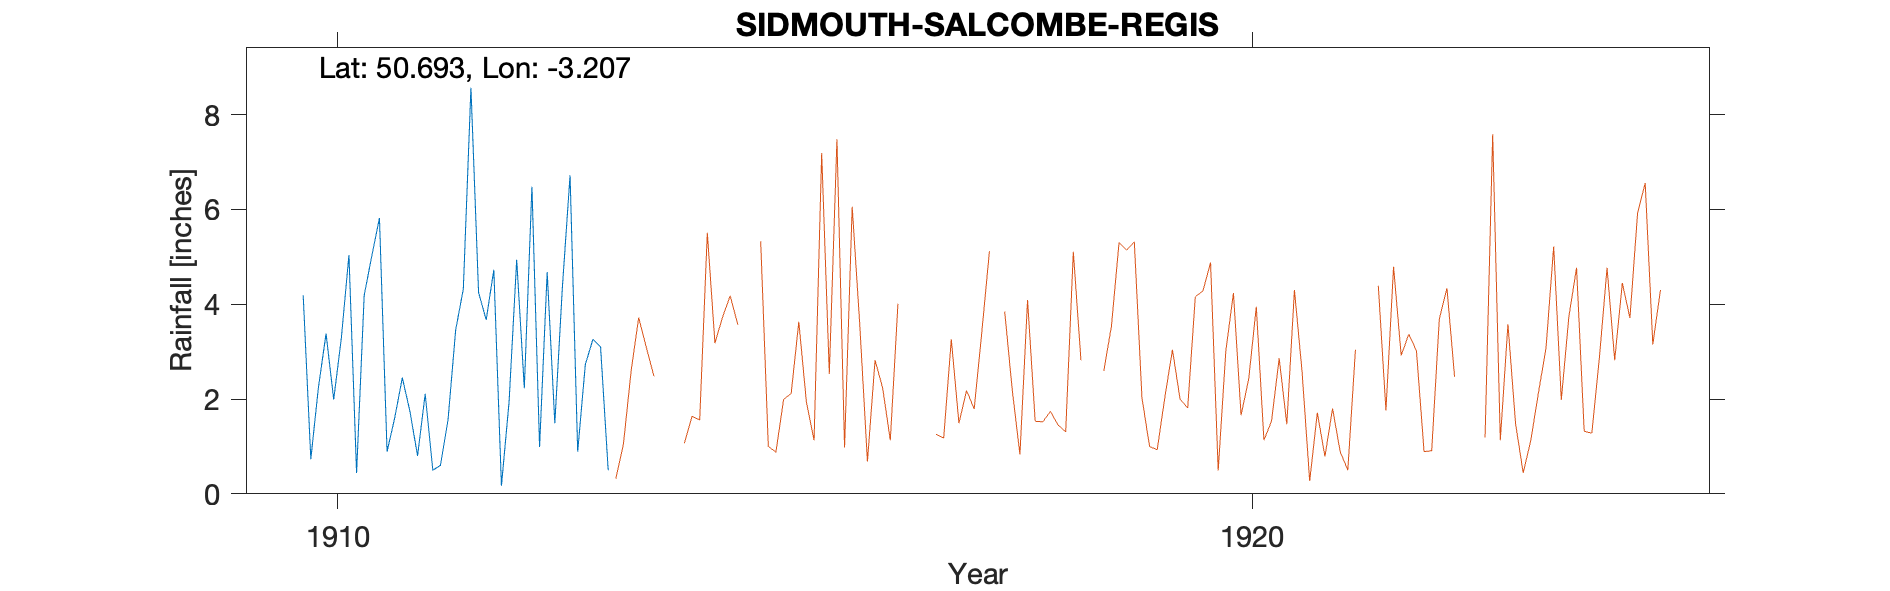

Source data for this figure (header and first rows):
SIDMOUTH-SALCOMBE-REGIS-(VICARAGE), , , , , , , , 
Grid ref, SY148888, Long, -3.207, Lat, 50.69, Elevation, 410, ft
Station no, RR7440, , , , , , , 
, 1910, 1911, 1912, 1913, , , , 
January, , 0.89, 4.25, 6.72, , , , 
February, 4.19, 1.6, 3.67, 0.89, , , , 
March, 0.73, 2.45, 4.73, 2.73, , , , 
April, 2.25, 1.74, 0.17, 3.26, , , , 
May, 3.38, 0.8, 1.94, 3.1, , , , 
June, 1.99, 2.11, 4.94, 0.5, , , , 
July, 3.28, 0.5, 2.23, , , , , 
August, 5.04, 0.6, 6.48, , , , , 
September, 0.44, 1.57, 0.99, , , , , 
October, 4.19, 3.46, 4.68, , , , , 
November, 5.02, 4.32, 1.49, , , , , 
December, 5.82, 8.57, 4.38, , , , , 
Total, , 28.61, 39.95, , , , , 
1910 Jan Estimated, , , , , , , , 
1913 July Gauge moved 300 yds S to Sprin…, , , , , , , , 
